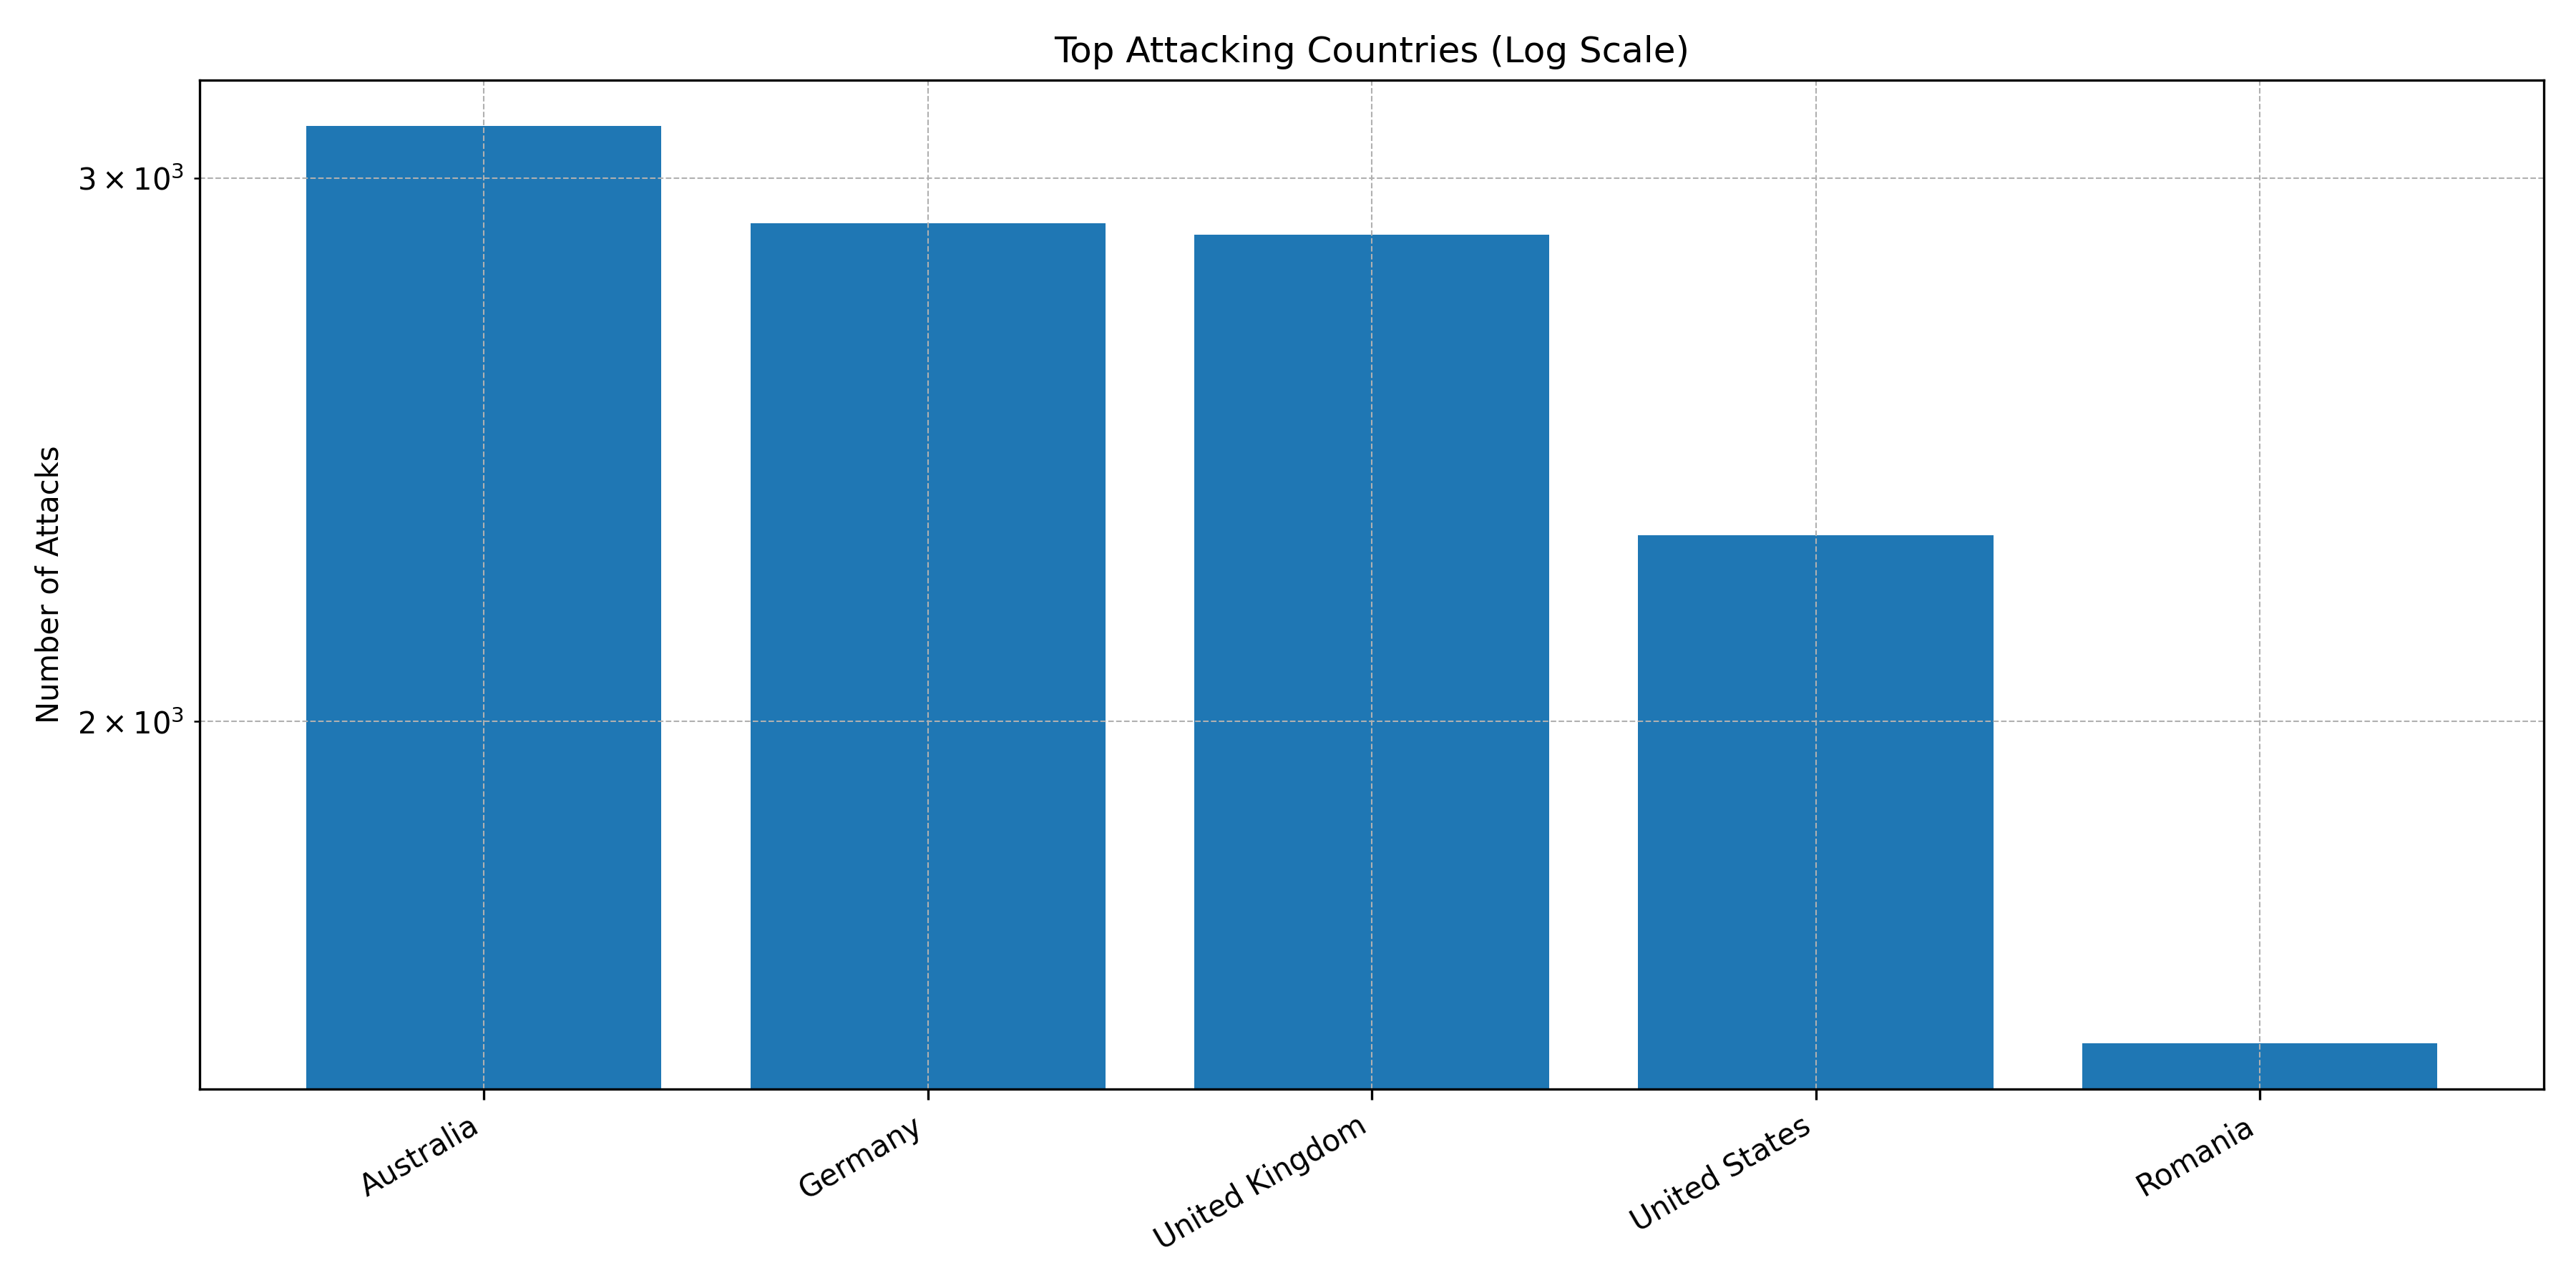

Values plotted in this chart, from the file beside it:
Country, Count
Australia, 3119
Germany, 2900
United Kingdom, 2876
United States, 2298
Romania, 1573
Singapore, 1426
Pakistan, 870
China, 719
Bulgaria, 627
Finland, 468
